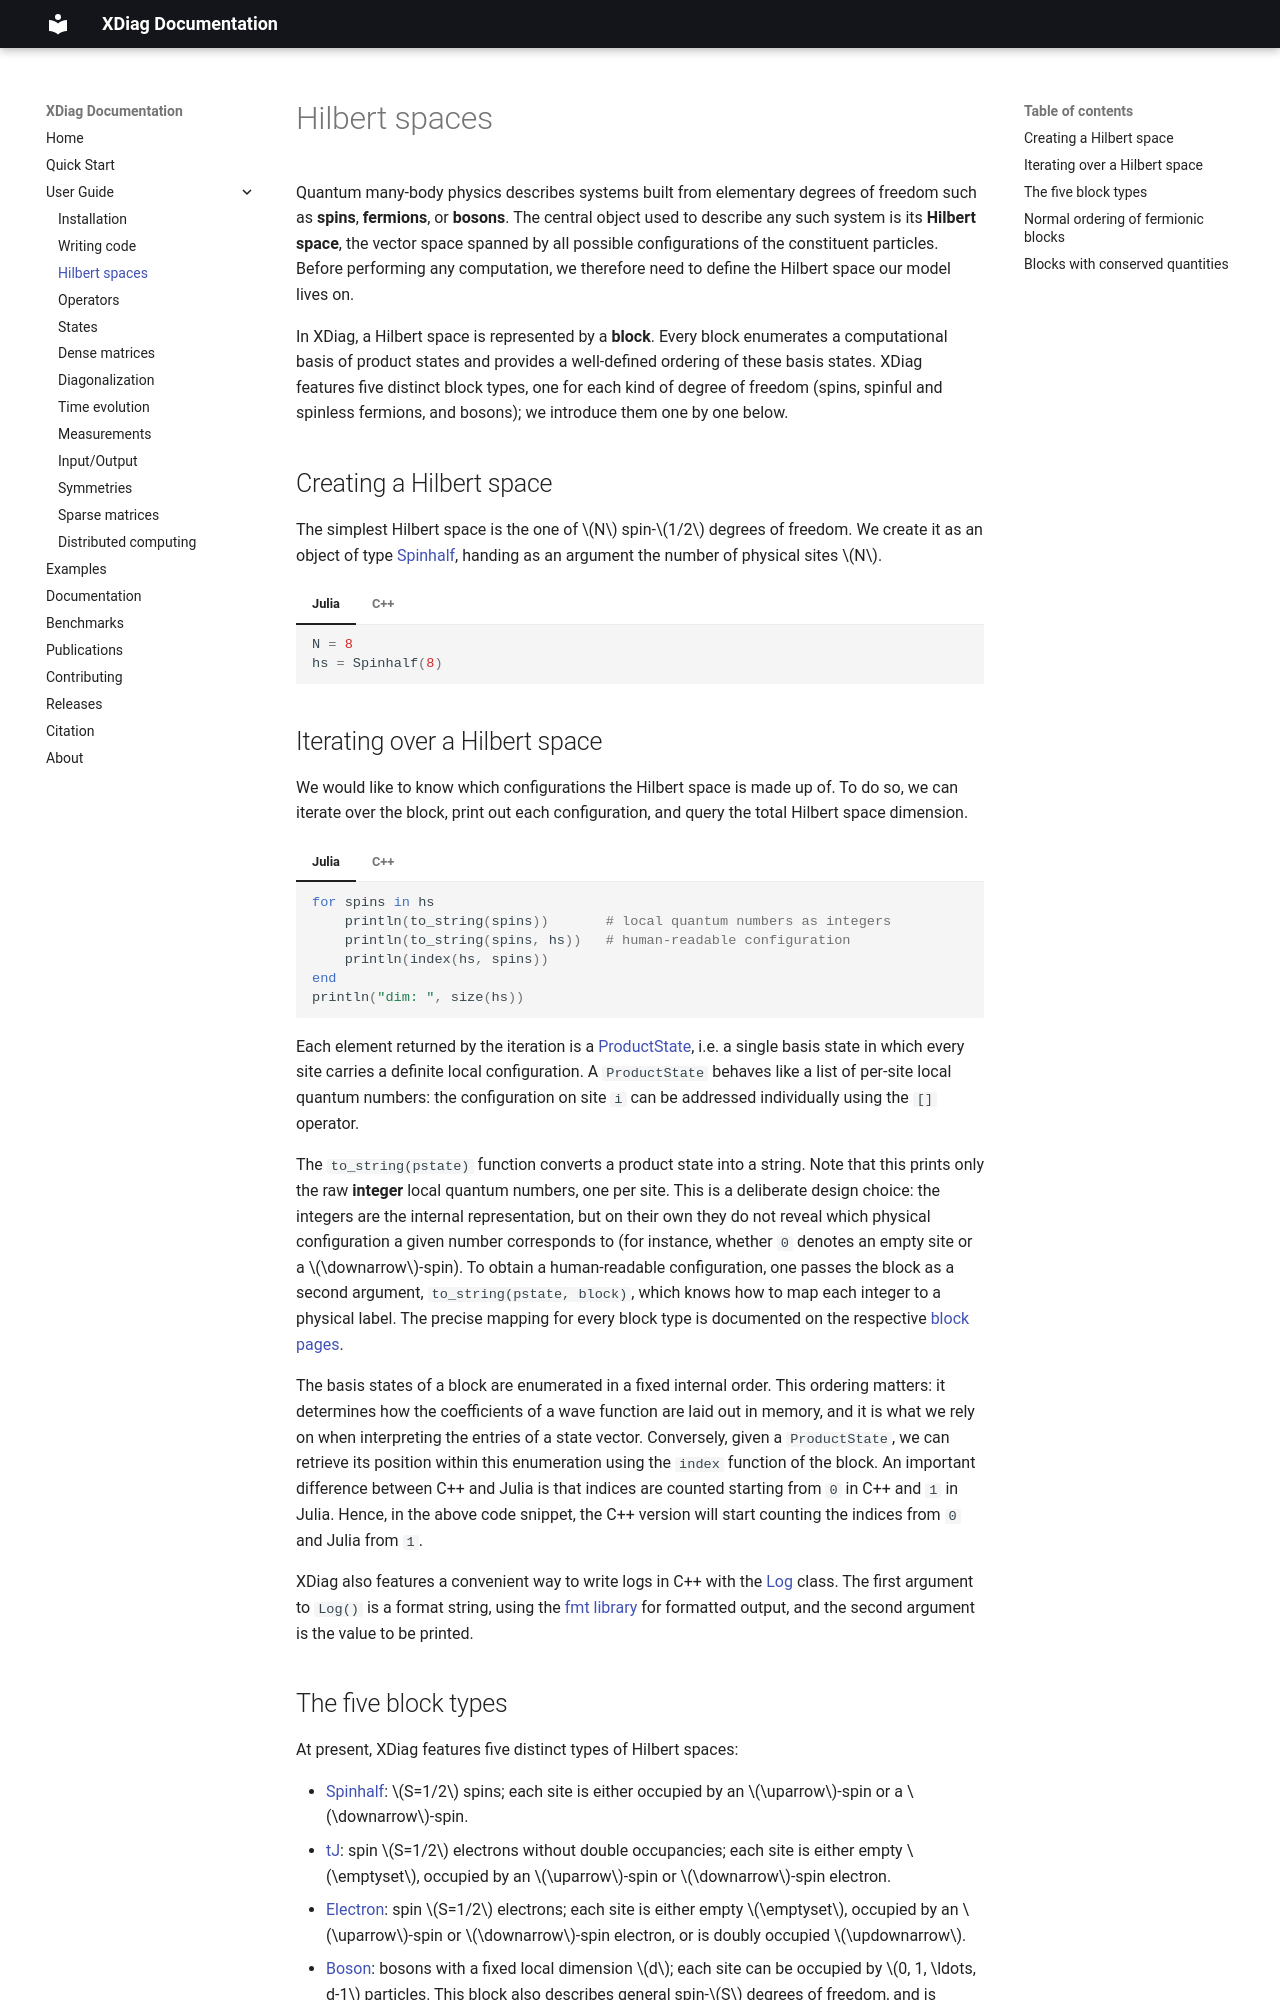

repository: awietek/xdiag · page: user_guide/03-hilbert-spaces/index.html · generator: mkdocs

---
title: Hilbert spaces
---

# Hilbert spaces

Quantum many-body physics describes systems built from elementary degrees of freedom such as **spins**, **fermions**, or **bosons**. The central object used to describe any such system is its **Hilbert space**, the vector space spanned by all possible configurations of the constituent particles. Before performing any computation, we therefore need to define the Hilbert space our model lives on.

In XDiag, a Hilbert space is represented by a **block**. Every block enumerates a computational basis of product states and provides a well-defined ordering of these basis states. XDiag features five distinct block types, one for each kind of degree of freedom (spins, spinful and spinless fermions, and bosons); we introduce them one by one below.

## Creating a Hilbert space

The simplest Hilbert space is the one of $N$ spin-$1/2$ degrees of freedom. We create it as an object of type [Spinhalf](../documentation/blocks/spinhalf.md), handing as an argument the number of physical sites $N$.

=== "Julia"
	```julia
	--8<-- "examples/user_guide/main.jl:usage_guide_hs1"
	```
=== "C++"
	```c++
	--8<-- "examples/user_guide/main.cpp:usage_guide_hs1"
	```

## Iterating over a Hilbert space

We would like to know which configurations the Hilbert space is made up of. To do so, we can iterate over the block, print out each configuration, and query the total Hilbert space dimension.

=== "Julia"
	```julia
	--8<-- "examples/user_guide/main.jl:usage_guide_hs2"
	```
=== "C++"
	```c++
	--8<-- "examples/user_guide/main.cpp:usage_guide_hs2"
	```

Each element returned by the iteration is a [ProductState](../documentation/states/product_state.md), i.e. a single basis state in which every site carries a definite local configuration. A `ProductState` behaves like a list of per-site local quantum numbers: the configuration on site `i` can be addressed individually using the `[]` operator.

The `to_string(pstate)` function converts a product state into a string. Note that this prints only the raw **integer** local quantum numbers, one per site. This is a deliberate design choice: the integers are the internal representation, but on their own they do not reveal which physical configuration a given number corresponds to (for instance, whether `0` denotes an empty site or a $\downarrow$-spin). To obtain a human-readable configuration, one passes the block as a second argument, `to_string(pstate, block)`, which knows how to map each integer to a physical label. The precise mapping for every block type is documented on the respective [block pages](../documentation/blocks/spinhalf.md).

The basis states of a block are enumerated in a fixed internal order. This ordering matters: it determines how the coefficients of a wave function are laid out in memory, and it is what we rely on when interpreting the entries of a state vector. Conversely, given a `ProductState`, we can retrieve its position within this enumeration using the `index` function of the block. An important difference between C++ and Julia is that indices are counted starting from `0` in C++ and `1` in Julia. Hence, in the above code snippet, the C++ version will start counting the indices from `0` and Julia from `1`.

XDiag also features a convenient way to write logs in C++ with the [Log](../documentation/utilities/logging.md) class. The first argument to `Log()` is a format string, using the [fmt library](https://fmt.dev/) for formatted output, and the second argument is the value to be printed.
